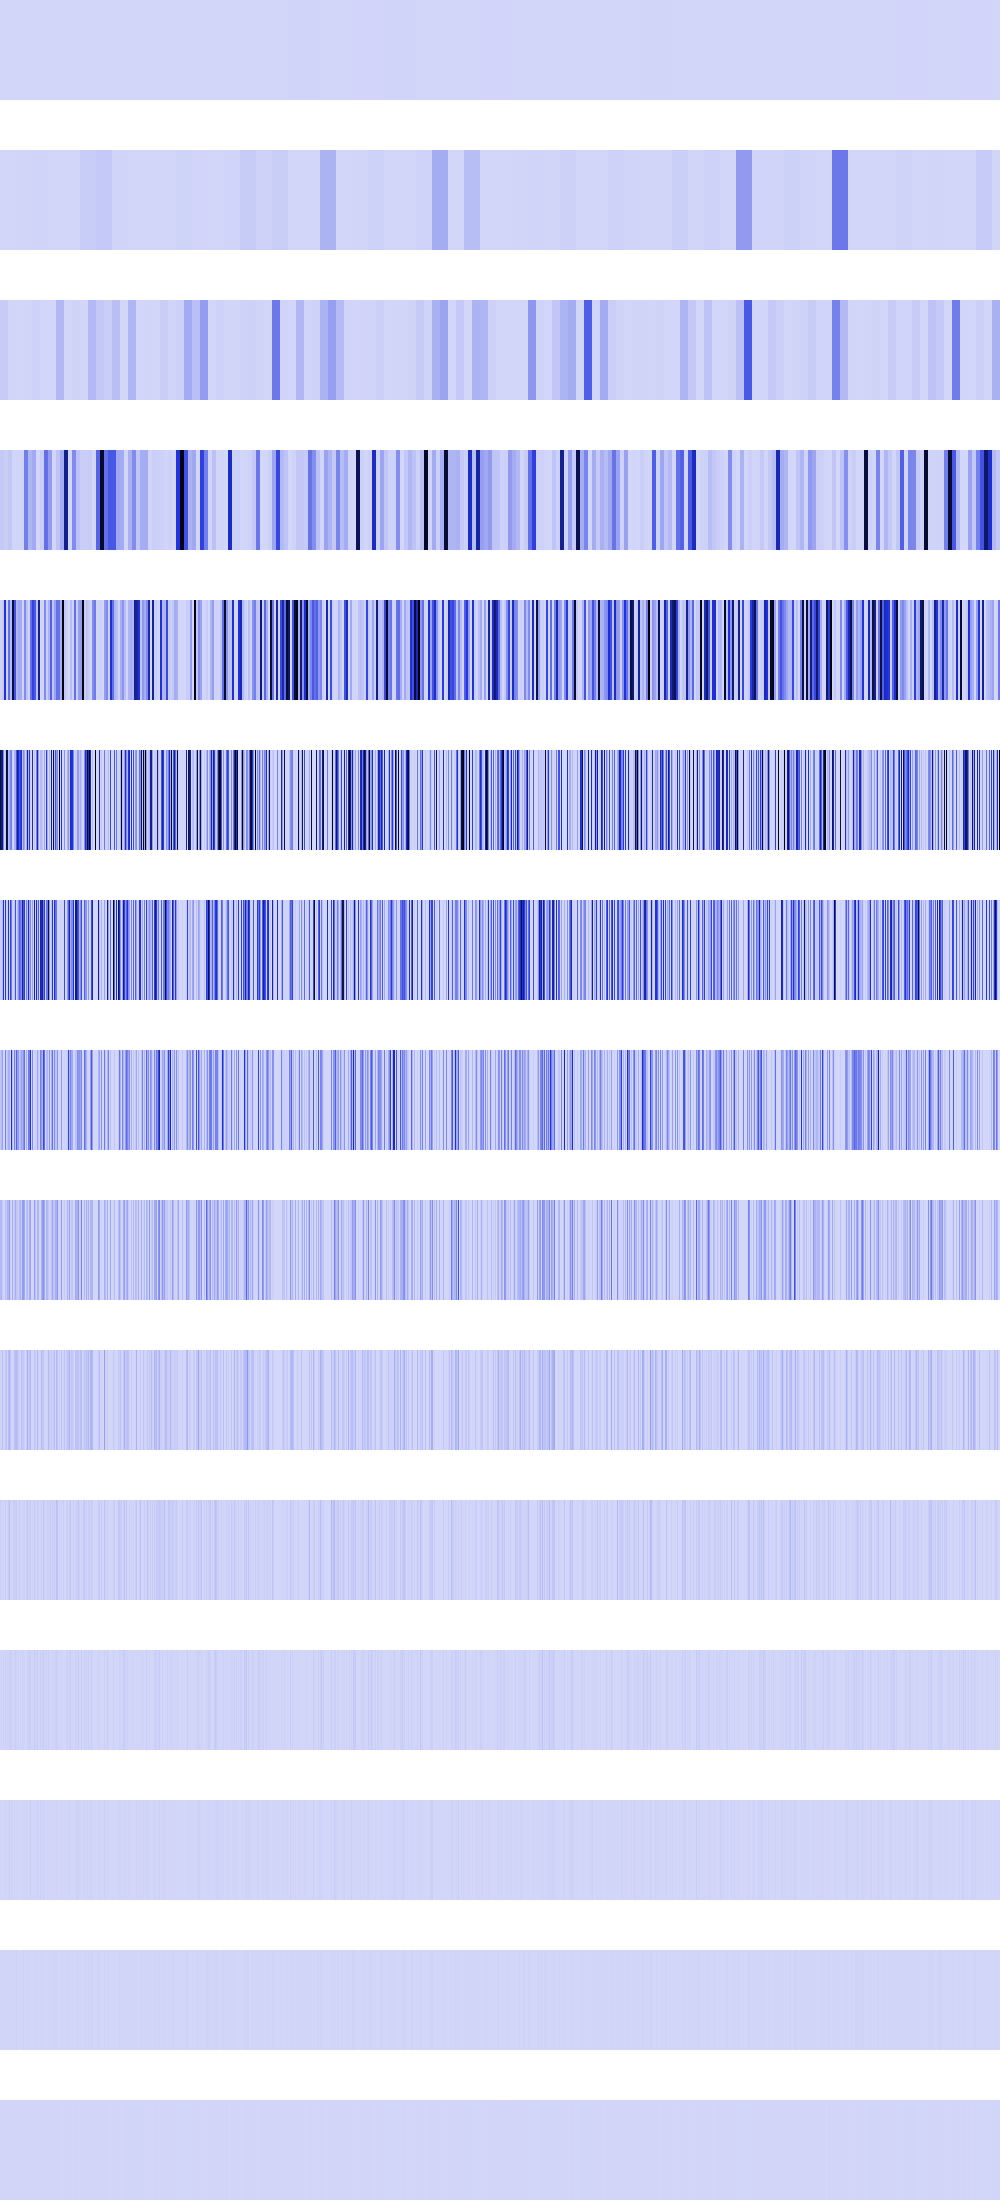

Values plotted in this chart, from the file beside it:
1162097, 1162097, 1162097, 1162097, 1162097, 1162097, 1162097, 1162097, 1162097, 1162097, 1162097, 1162097, 1162097, 1162097, 1162097, 1162097, 1162097, 1162097, 1162097, 1162097, 1162097, 1162097, 1162097, 1162097
141376, 141376, 141376, 141376, 141376, 141376, 141376, 141376, 141376, 141376, 141376, 141376, 141376, 141376, 141376, 141376, 4648391, 4648391, 4648391, 4648391, 4648391, 4648391, 4648391, 4648391
30736246, 30736246, 30736246, 30736246, 30736246, 30736246, 30736246, 30736246, 2585626, 2585626, 2585626, 2585626, 2585626, 2585626, 2585626, 2585626, 1517824, 1517824, 1517824, 1517824, 1517824, 1517824, 1517824, 1517824
37945376, 37945376, 37945376, 37945376, 24285184, 24285184, 24285184, 24285184, 44089372, 44089372, 44089372, 44089372, 6071296, 6071296, 6071296, 6071296, 6071296, 6071296, 6071296, 6071296, 6071296, 6071296, 6071296, 6071296
15492096, 15492096, 29593600, 29593600, 491779936, 491779936, 8479744, 8479744, 296387488, 296387488, 77439200, 77439200, 908656960, 908656960, 388562944, 388562944, 89718784, 89718784, 131237936, 131237936, 120471696, 120471696, 6071296, 6071296
874255296, 789381504, 708837376, 247873536, 0, 40144896, 935858816, 847970688, 89718784, 129777664, 220463104, 262177824, 18939904, 802816, 97140736, 124010496, 373566976, 702027904, 530841600, 383528128, 443351680, 507510784, 50466816, 212926464
20480000, 43655168, 75497472, 495747072, 0, 488902016, 9469952, 26615808, 478281728, 5537792, 440926208, 254877696, 37879808, 1605632, 49840128, 388268032, 2392064, 78675968, 189267968, 347635712, 274341696, 209715200, 661626368, 374669312
40960000, 87310336, 150994944, 1638400, 0, 248004608, 18939904, 53231616, 117702656, 94633984, 9437184, 496189440, 75759616, 3211264, 244121600, 55115776, 343605248, 157351936, 177209344, 40960000, 87310336, 150994944, 106905600, 195690496
81920000, 99123200, 33554432, 3276800, 0, 59801600, 37879808, 106463232, 101187584, 167575552, 18874368, 2523136, 117964800, 6422528, 52035584, 110231552, 49676288, 29491200, 18874368, 81920000, 99123200, 33554432, 171868160, 173277184
12845056, 5308416, 67108864, 6553600, 0, 44105728, 58982400, 3211264, 68157440, 107872256, 37748736, 5046272, 1048576, 12845056, 53739520, 69468160, 82575360, 58982400, 37748736, 12845056, 5308416, 67108864, 33357824, 44564480
25690112, 10616832, 0, 13107200, 0, 29491200, 524288, 6422528, 35651584, 56360960, 8388608, 10092544, 2097152, 25690112, 23592960, 21495808, 30932992, 524288, 8388608, 25690112, 10616832, 0, 16384000, 5242880
1048576, 12845056, 0, 9437184, 0, 17039360, 1048576, 12845056, 4194304, 28835840, 16777216, 20185088, 4194304, 1048576, 13631488, 26214400, 11534336, 1048576, 16777216, 1048576, 12845056, 0, 15990784, 10485760
2097152, 524288, 0, 2097152, 0, 8912896, 2097152, 524288, 8388608, 15728640, 0, 15204352, 8388608, 2097152, 10485760, 2097152, 6291456, 2097152, 0, 2097152, 524288, 0, 6815744, 4194304
4194304, 1048576, 0, 4194304, 0, 1048576, 4194304, 1048576, 0, 6291456, 0, 5242880, 0, 4194304, 4194304, 4194304, 12582912, 4194304, 0, 4194304, 1048576, 0, 5242880, 8388608
0, 2097152, 0, 0, 0, 2097152, 0, 2097152, 0, 4194304, 0, 2097152, 0, 0, 0, 0, 0, 0, 0, 0, 2097152, 0, 2097152, 0
